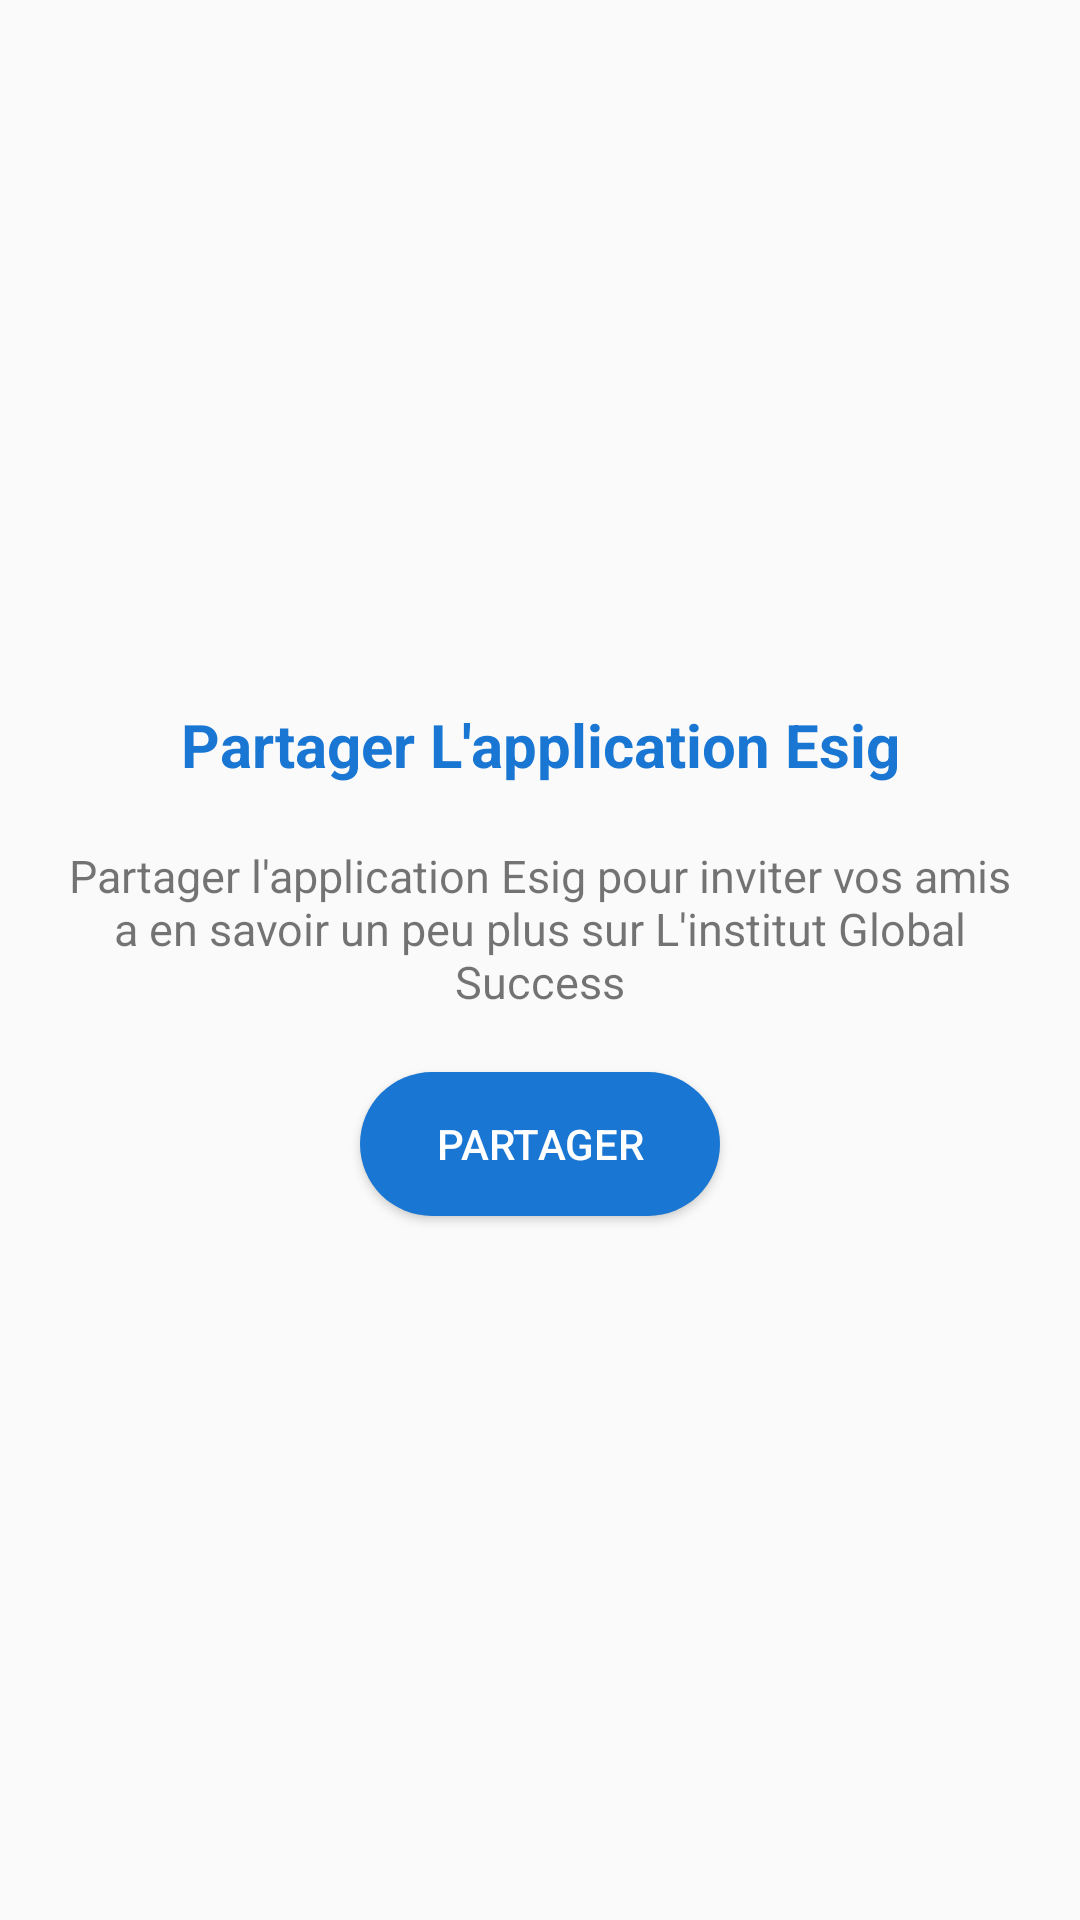

This screen was rendered from an Android layout file. Write that file and the resources it references.
<!-- AndroidManifest.xml: application theme AppTheme -->
<!-- res/layout/fragment_share.xml -->
<?xml version="1.0" encoding="utf-8"?>
<LinearLayout
    xmlns:android="http://schemas.android.com/apk/res/android"
    android:orientation="vertical"
    xmlns:app="http://schemas.android.com/apk/res-auto"
    android:layout_width="match_parent"
    android:layout_height="match_parent" >



    <LinearLayout
        android:layout_width="match_parent"
        android:layout_height="match_parent"
        android:layout_gravity="center"
        android:gravity="center"
        android:orientation="vertical">

    <TextView
        android:layout_width="match_parent"
        android:layout_height="wrap_content"
        android:text="@string/partager"
        android:textSize="20dp"
        android:gravity="center"
        android:textColor="@color/myvbleu"
        android:textStyle="bold|normal"/>

    <TextView
        android:layout_width="wrap_content"
        android:layout_height="wrap_content"
        android:layout_marginRight="20dp"
        android:layout_marginLeft="20dp"
        android:text="@string/partageapk"
        android:layout_marginTop="20dp"
        android:textSize="15dp"
        android:gravity="center"/>

    <Button
        android:layout_width="120dp"
        android:id="@+id/btn"
        android:layout_height="wrap_content"
        android:layout_marginTop="20dp"
        android:layout_gravity="center"
        android:textColor="@android:color/white"
        android:text="PARTAGER"
        android:background="@drawable/round_button"/>



    </LinearLayout>



</LinearLayout>
<!-- resources referenced by this layout -->
<resources>
  <color name="myvbleu">#1976d2</color>
  <!-- drawable round_button (drawable) -->
  <?xml version="1.0" encoding="utf-8"?>
  <shape xmlns:android="http://schemas.android.com/apk/res/android"
      android:shape="rectangle"
      >
  
      <solid android:color="@color/myvbleu"/>
      <corners android:radius="100dp"/>
  
  </shape>
  <string name="partageapk">Partager l\'application Esig pour inviter vos amis a en savoir un peu plus sur L\'institut Global Success</string>
  <string name="partager">Partager L\'application Esig</string>
  <style name="AppTheme" parent="Theme.AppCompat.Light.NoActionBar">
          
          <item name="colorPrimary">@color/myvbleu</item>
          <item name="colorPrimaryDark">@color/myvbleu</item>
          <item name="colorAccent">@color/colorAccent</item>
  
      </style>
  <color name="colorAccent">#D81B60</color>
</resources>
